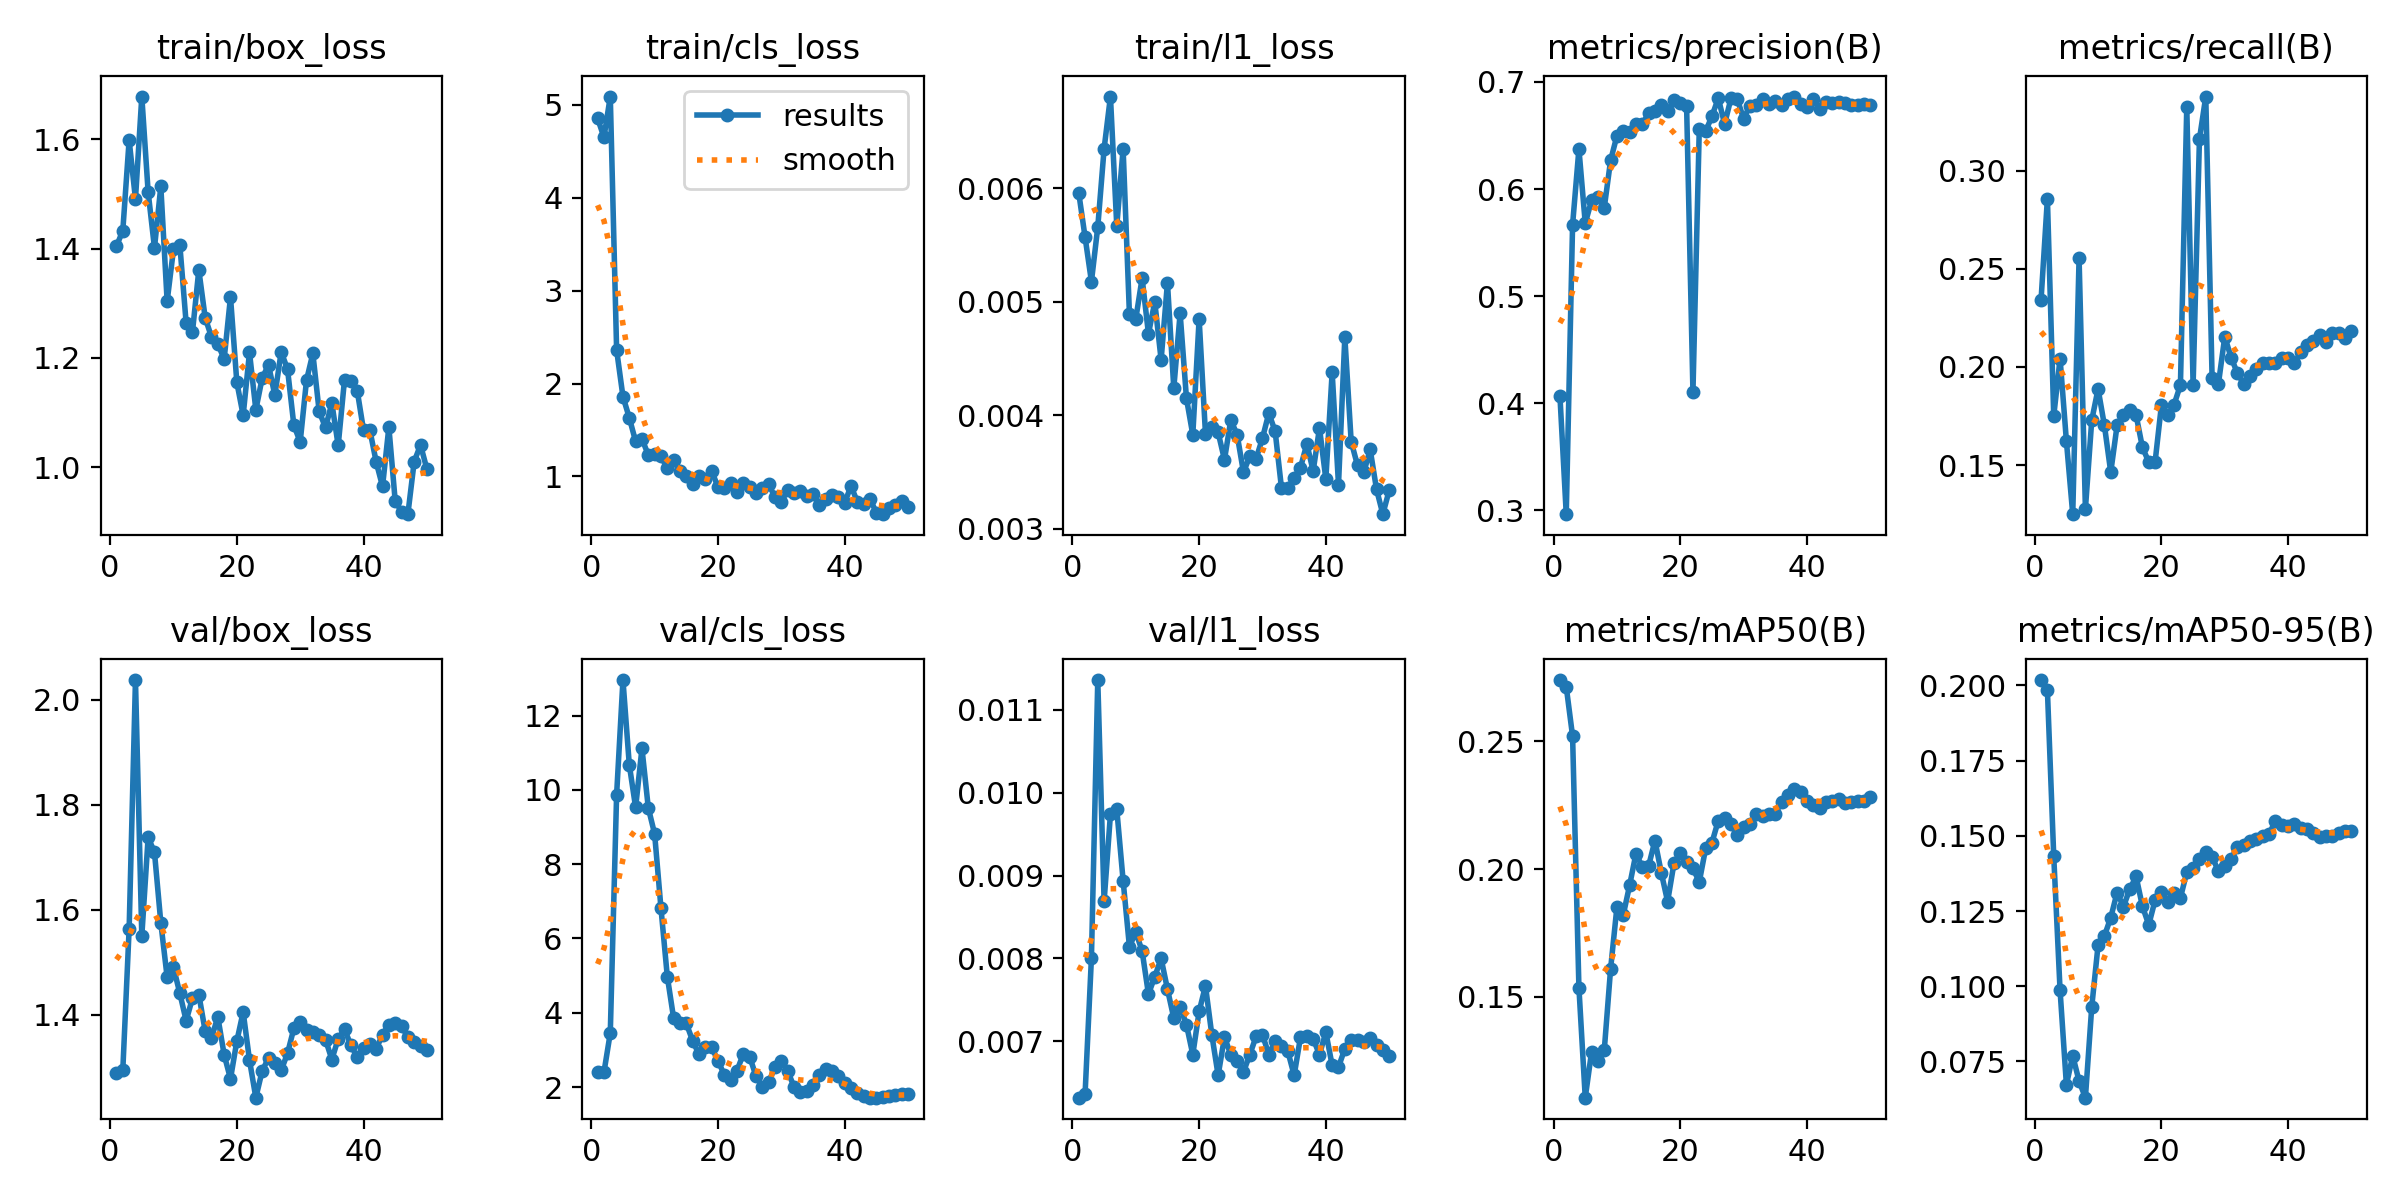

Data behind this chart, as committed beside it:
epoch, time, train/box_loss, train/cls_loss, train/l1_loss, metrics/precision(B), metrics/recall(B), metrics/mAP50(B), metrics/mAP50-95(B), val/box_loss, val/cls_loss, val/l1_loss, lr/pg0, lr/pg1, lr/pg2
1, 5.574, 1.404, 4.856, 0.00596, 0.4073, 0.2343, 0.2739, 0.2018, 1.289, 2.397, 0.00632, 0.0002083, 0.0002083, 0.0002083
2, 7.035, 1.433, 4.652, 0.00557, 0.2965, 0.2858, 0.2712, 0.1984, 1.294, 2.395, 0.00637, 0.0006126, 0.0006126, 0.0006126
3, 8.282, 1.599, 5.09, 0.00518, 0.5667, 0.175, 0.2519, 0.1432, 1.563, 3.455, 0.00801, 0.001, 0.001, 0.001
4, 10.18, 1.491, 2.361, 0.00566, 0.6374, 0.2043, 0.1536, 0.09862, 2.037, 9.877, 0.01136, 0.001176, 0.001176, 0.001176
5, 12.58, 1.678, 1.859, 0.00635, 0.5682, 0.1622, 0.1106, 0.06723, 1.55, 12.96, 0.00869, 0.001151, 0.001151, 0.001151
6, 14.61, 1.504, 1.631, 0.00681, 0.5893, 0.125, 0.1286, 0.07689, 1.738, 10.68, 0.00974, 0.001126, 0.001126, 0.001126
7, 16, 1.401, 1.377, 0.00567, 0.5929, 0.2553, 0.1248, 0.06846, 1.709, 9.53, 0.0098, 0.001102, 0.001102, 0.001102
8, 17.28, 1.514, 1.404, 0.00635, 0.5825, 0.1277, 0.1291, 0.06295, 1.575, 11.12, 0.00894, 0.001077, 0.001077, 0.001077
9, 18.51, 1.304, 1.231, 0.00489, 0.6267, 0.1729, 0.161, 0.09313, 1.471, 9.519, 0.00814, 0.001052, 0.001052, 0.001052
10, 20.22, 1.399, 1.242, 0.00485, 0.6498, 0.1888, 0.1852, 0.1137, 1.49, 8.815, 0.00832, 0.001027, 0.001027, 0.001027
11, 21.57, 1.407, 1.217, 0.00521, 0.6546, 0.1702, 0.1821, 0.1167, 1.441, 6.817, 0.00809, 0.001002, 0.001002, 0.001002
12, 22.86, 1.263, 1.086, 0.00472, 0.6528, 0.1464, 0.1936, 0.1228, 1.389, 4.976, 0.00757, 0.0009778, 0.0009778, 0.0009778
13, 25.09, 1.248, 1.179, 0.005, 0.6603, 0.1702, 0.2059, 0.1311, 1.432, 3.852, 0.00778, 0.000953, 0.000953, 0.000953
14, 26.87, 1.361, 1.054, 0.00449, 0.6606, 0.1755, 0.2009, 0.1264, 1.439, 3.737, 0.008, 0.0009283, 0.0009283, 0.0009283
15, 28.16, 1.274, 1.001, 0.00517, 0.6707, 0.1782, 0.2012, 0.1322, 1.369, 3.717, 0.00763, 0.0009035, 0.0009035, 0.0009035
16, 29.43, 1.238, 0.9231, 0.00424, 0.6729, 0.1755, 0.2111, 0.1365, 1.356, 3.244, 0.00728, 0.0008787, 0.0008787, 0.0008787
17, 30.75, 1.225, 1.002, 0.0049, 0.6784, 0.159, 0.1986, 0.1266, 1.396, 2.884, 0.00742, 0.000854, 0.000854, 0.000854
18, 32.01, 1.198, 0.975, 0.00415, 0.6733, 0.1516, 0.1873, 0.1204, 1.324, 3.083, 0.0072, 0.0008293, 0.0008293, 0.0008293
19, 33.66, 1.311, 1.061, 0.00383, 0.6829, 0.1516, 0.2022, 0.1286, 1.278, 3.067, 0.00684, 0.0008045, 0.0008045, 0.0008045
20, 34.94, 1.155, 0.8836, 0.00485, 0.6808, 0.1805, 0.2062, 0.1315, 1.35, 2.711, 0.00736, 0.0007797, 0.0007797, 0.0007797
21, 36.23, 1.095, 0.8762, 0.00384, 0.6771, 0.1755, 0.2027, 0.128, 1.405, 2.324, 0.00767, 0.000755, 0.000755, 0.000755
22, 37.69, 1.21, 0.9327, 0.0039, 0.4108, 0.1809, 0.2003, 0.131, 1.313, 2.203, 0.00708, 0.0007302, 0.0007302, 0.0007302
23, 39.54, 1.105, 0.8271, 0.00385, 0.6563, 0.1908, 0.1949, 0.1294, 1.242, 2.438, 0.00659, 0.0007055, 0.0007055, 0.0007055
24, 41.06, 1.163, 0.9288, 0.00361, 0.6539, 0.3325, 0.208, 0.1379, 1.293, 2.896, 0.00705, 0.0006808, 0.0006808, 0.0006808
25, 42.3, 1.187, 0.8908, 0.00396, 0.668, 0.1908, 0.2103, 0.1393, 1.317, 2.821, 0.00684, 0.000656, 0.000656, 0.000656
26, 43.54, 1.132, 0.8204, 0.00383, 0.6848, 0.316, 0.2189, 0.1424, 1.309, 2.292, 0.00676, 0.0006312, 0.0006312, 0.0006312
27, 44.81, 1.211, 0.8769, 0.0035, 0.6608, 0.3378, 0.2199, 0.1445, 1.294, 2.008, 0.00663, 0.0006065, 0.0006065, 0.0006065
28, 46.07, 1.179, 0.9161, 0.00364, 0.6846, 0.1941, 0.2175, 0.1431, 1.326, 2.126, 0.00684, 0.0005818, 0.0005818, 0.0005818
29, 47.31, 1.077, 0.7767, 0.00362, 0.6838, 0.1915, 0.2132, 0.1382, 1.374, 2.544, 0.00706, 0.000557, 0.000557, 0.000557
30, 48.52, 1.046, 0.7225, 0.0038, 0.6657, 0.2154, 0.2162, 0.1401, 1.387, 2.702, 0.00708, 0.0005322, 0.0005322, 0.0005322
31, 49.76, 1.159, 0.8551, 0.00402, 0.6779, 0.2048, 0.2177, 0.1424, 1.371, 2.431, 0.00684, 0.0005075, 0.0005075, 0.0005075
32, 51.3, 1.208, 0.8219, 0.00386, 0.6785, 0.1968, 0.2214, 0.1461, 1.367, 2.009, 0.007, 0.0004827, 0.0004827, 0.0004827
33, 53.13, 1.102, 0.8456, 0.00336, 0.6836, 0.1913, 0.2206, 0.147, 1.362, 1.854, 0.00694, 0.000458, 0.000458, 0.000458
34, 54.72, 1.073, 0.7892, 0.00336, 0.6793, 0.1955, 0.2213, 0.1481, 1.353, 1.898, 0.00688, 0.0004332, 0.0004332, 0.0004332
35, 56.02, 1.117, 0.8135, 0.00345, 0.682, 0.1992, 0.2215, 0.149, 1.315, 2.057, 0.00659, 0.0004085, 0.0004085, 0.0004085
36, 57.27, 1.04, 0.6885, 0.00354, 0.6784, 0.2021, 0.2264, 0.15, 1.354, 2.318, 0.00705, 0.0003837, 0.0003837, 0.0003837
37, 58.52, 1.16, 0.756, 0.00375, 0.6842, 0.2021, 0.2289, 0.1506, 1.372, 2.479, 0.00706, 0.000359, 0.000359, 0.000359
38, 59.78, 1.157, 0.7976, 0.00351, 0.6864, 0.2021, 0.2314, 0.155, 1.342, 2.439, 0.00703, 0.0003343, 0.0003343, 0.0003343
39, 61.08, 1.14, 0.7831, 0.00389, 0.6798, 0.2048, 0.23, 0.1537, 1.319, 2.306, 0.00684, 0.0003095, 0.0003095, 0.0003095
40, 62.62, 1.068, 0.7152, 0.00344, 0.6766, 0.2047, 0.2265, 0.1533, 1.337, 2.12, 0.00711, 0.0002848, 0.0002848, 0.0002848
41, 65.77, 1.068, 0.8972, 0.00438, 0.6843, 0.2021, 0.2251, 0.1539, 1.344, 1.969, 0.00671, 0.00026, 0.00026, 0.00026
42, 68.33, 1.009, 0.7244, 0.00339, 0.6749, 0.2074, 0.2238, 0.1526, 1.335, 1.85, 0.00669, 0.0002352, 0.0002352, 0.0002352
43, 69.85, 0.9646, 0.7037, 0.00469, 0.6815, 0.2114, 0.226, 0.1524, 1.362, 1.749, 0.00691, 0.0002105, 0.0002105, 0.0002105
44, 71.04, 1.073, 0.7579, 0.00377, 0.6803, 0.2133, 0.2266, 0.151, 1.381, 1.713, 0.00701, 0.0001857, 0.0001857, 0.0001857
45, 72.29, 0.9379, 0.6086, 0.00356, 0.681, 0.2161, 0.2274, 0.1497, 1.384, 1.715, 0.00702, 0.000161, 0.000161, 0.000161
46, 73.57, 0.9186, 0.593, 0.0035, 0.6807, 0.2128, 0.2259, 0.1499, 1.378, 1.727, 0.00699, 0.0001363, 0.0001363, 0.0001363
47, 74.74, 0.9138, 0.6567, 0.0037, 0.678, 0.2171, 0.2261, 0.1499, 1.358, 1.763, 0.00704, 0.0001115, 0.0001115, 0.0001115
48, 75.97, 1.01, 0.6943, 0.00335, 0.6781, 0.2175, 0.2264, 0.151, 1.349, 1.789, 0.00696, 8.675e-05, 8.675e-05, 8.675e-05
49, 77.22, 1.04, 0.7384, 0.00313, 0.679, 0.2147, 0.2265, 0.1517, 1.34, 1.809, 0.00689, 6.2e-05, 6.2e-05, 6.2e-05
50, 78.62, 0.9964, 0.6701, 0.00334, 0.6783, 0.2182, 0.2281, 0.1515, 1.334, 1.82, 0.00682, 3.725e-05, 3.725e-05, 3.725e-05
